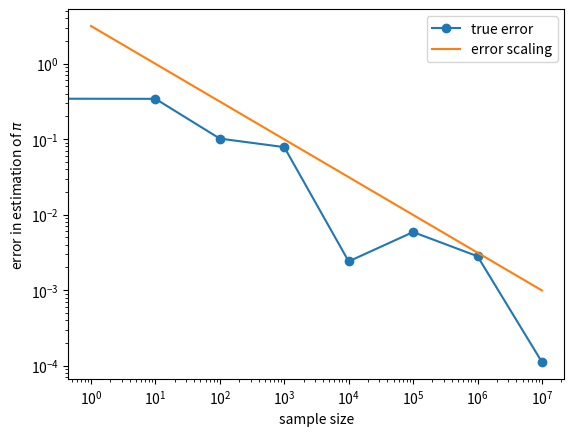

Python code for this plot:
import numpy as np
import math
import matplotlib.pyplot as plt

lmax = 8; num = np.zeros(lmax,dtype=int); pi_est = np.zeros(lmax); pi_var = np.zeros(lmax)
for l in range(1,lmax):
    num[l] = int(10**l)
    y = np.random.uniform(0,1,num[l])
    z = np.random.uniform(0,1,num[l])
    rsqr = np.square(y) + np.square(z)
    condn = np.where (rsqr<=1.0, 1.0, 0.0)
    pi_est[l] = 4.*np.mean(condn)
    pi_var[l] = 4.*np.var(condn,ddof=1)
plt.plot(num, np.abs(pi_est-math.pi),'o-', label='true error')
x = np.linspace(1.0, num[7], 100)
plt.plot(x, math.pi*x**-0.5,label='error scaling')
plt.legend()
plt.xlabel('sample size')
plt.ylabel(r'error in estimation of $\pi$')
plt.yscale('log')
plt.xscale('log')
plt.show()